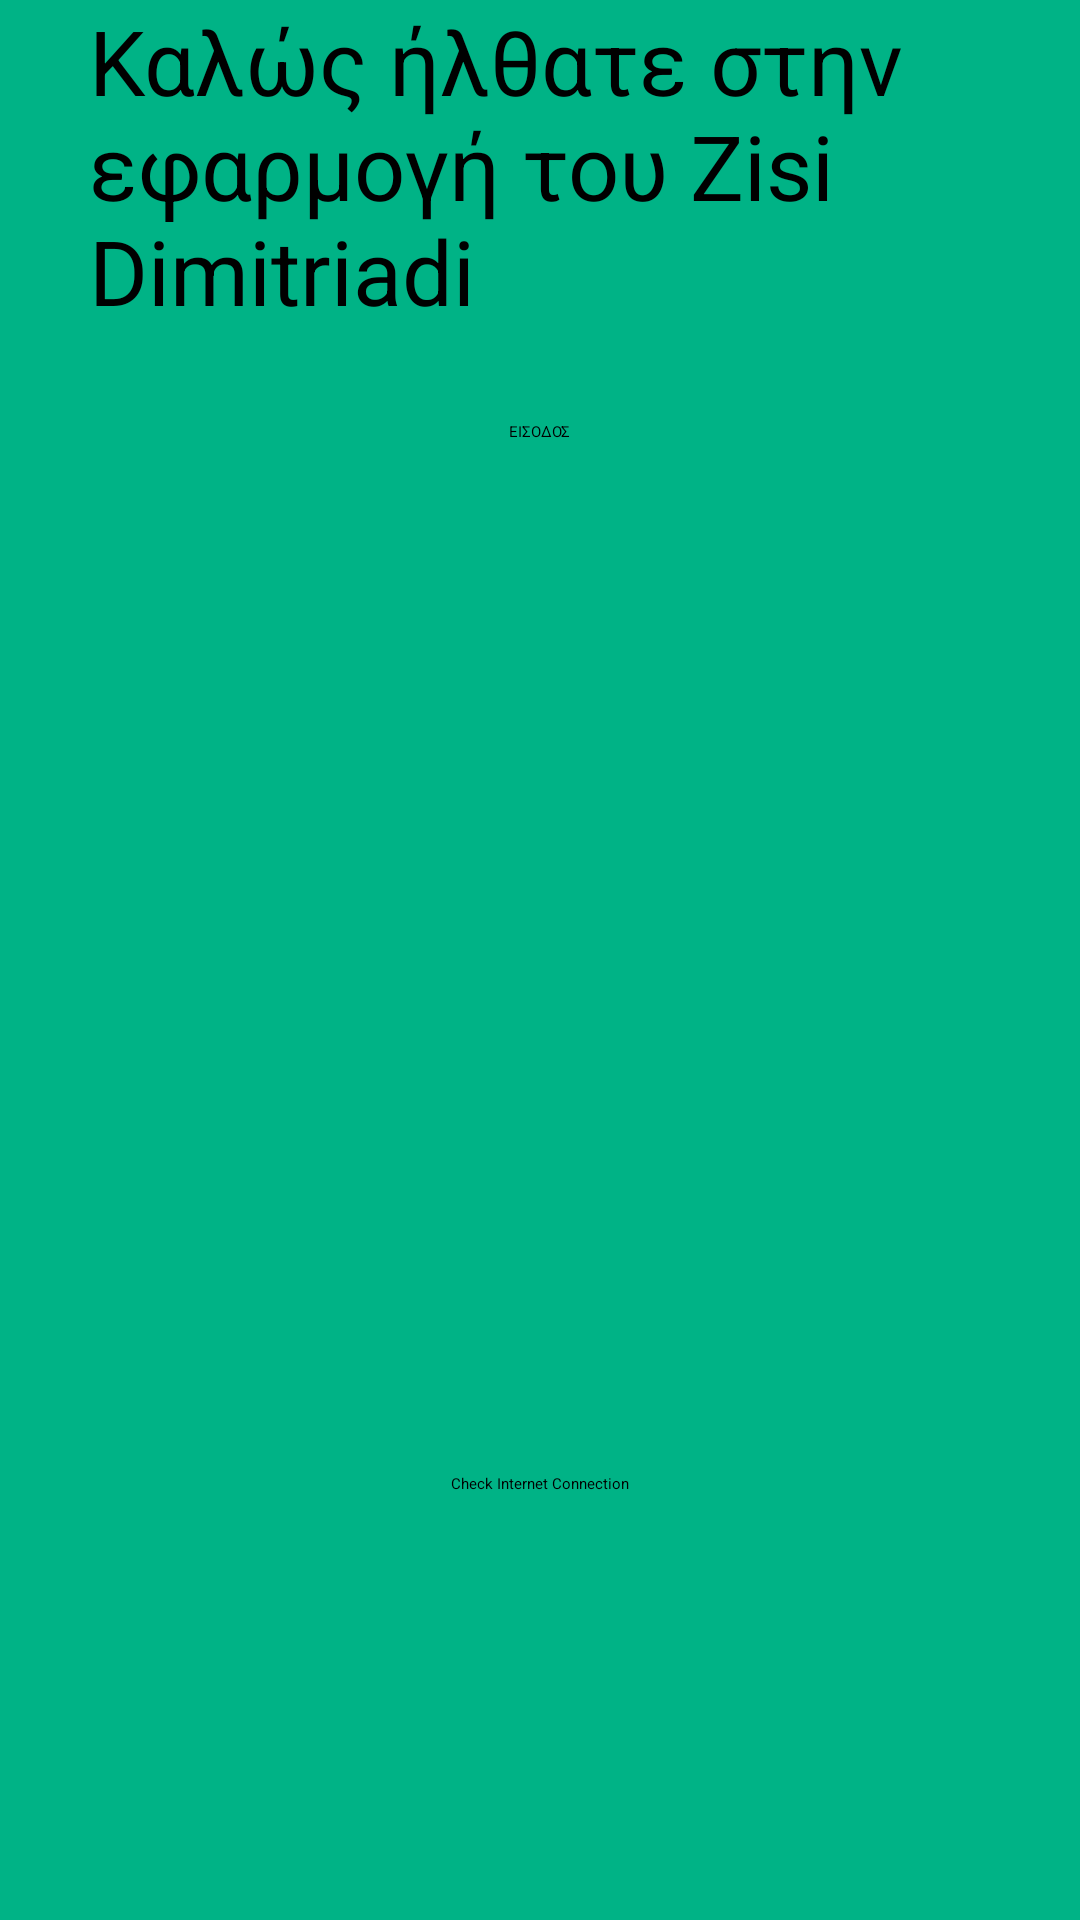

This screen was rendered from an Android layout file. Write that file and the resources it references.
<!-- AndroidManifest.xml: activity theme AppTheme.NoActionBar -->
<!-- res/layout/activity_main.xml -->
<?xml version="1.0" encoding="utf-8"?>
<RelativeLayout xmlns:android="http://schemas.android.com/apk/res/android"
    xmlns:app="http://schemas.android.com/apk/res-auto"

    android:layout_width="match_parent"
    android:layout_height="match_parent"
    android:paddingBottom="@dimen/activity_vertical_margin"
    android:paddingLeft="@dimen/activity_horizontal_margin"
    android:paddingRight="@dimen/activity_horizontal_margin"
    android:paddingTop="@dimen/activity_vertical_margin"
    app:layout_behavior="@string/appbar_scrolling_view_behavior"
    android:background="#00b386">


    <LinearLayout
        android:orientation="horizontal"
        android:layout_width="match_parent"
        android:layout_height="wrap_content"
        android:layout_alignParentTop="true"
        android:layout_alignParentStart="true"
        android:layout_marginStart="30dp"
        android:layout_centerVertical="true"
        android:id="@+id/linearLayout">

        <TextView
            android:layout_width="fill_parent"
            android:layout_height="wrap_content"
            android:text="Καλώς ήλθατε στην εφαρμογή του Zisi Dimitriadi"
            android:id="@+id/textView"
            android:textSize="30dp"
            android:textColor="#000000"/>

    </LinearLayout>

    <LinearLayout
        android:orientation="vertical"
        android:layout_width="match_parent"
        android:layout_height="wrap_content"
        android:layout_below="@+id/linearLayout"
        android:layout_centerHorizontal="true"
        android:layout_marginTop="30dp">

        <Button
            android:layout_width="wrap_content"
            android:layout_height="wrap_content"
            android:text="ΕΙΣΟΔΟΣ"
            android:layout_gravity="center"
            android:id="@+id/btnEntry">
        </Button>

        

    </LinearLayout>

    <Button
        android:layout_width="wrap_content"
        android:layout_height="wrap_content"
        android:text="Check Internet Connection"
        android:id="@+id/CheckIC"
        android:layout_alignParentBottom="true"
        android:layout_centerHorizontal="true"
        android:layout_marginBottom="142dp" />
    

</RelativeLayout>
<!-- resources referenced by this layout -->
<resources>

</resources>
